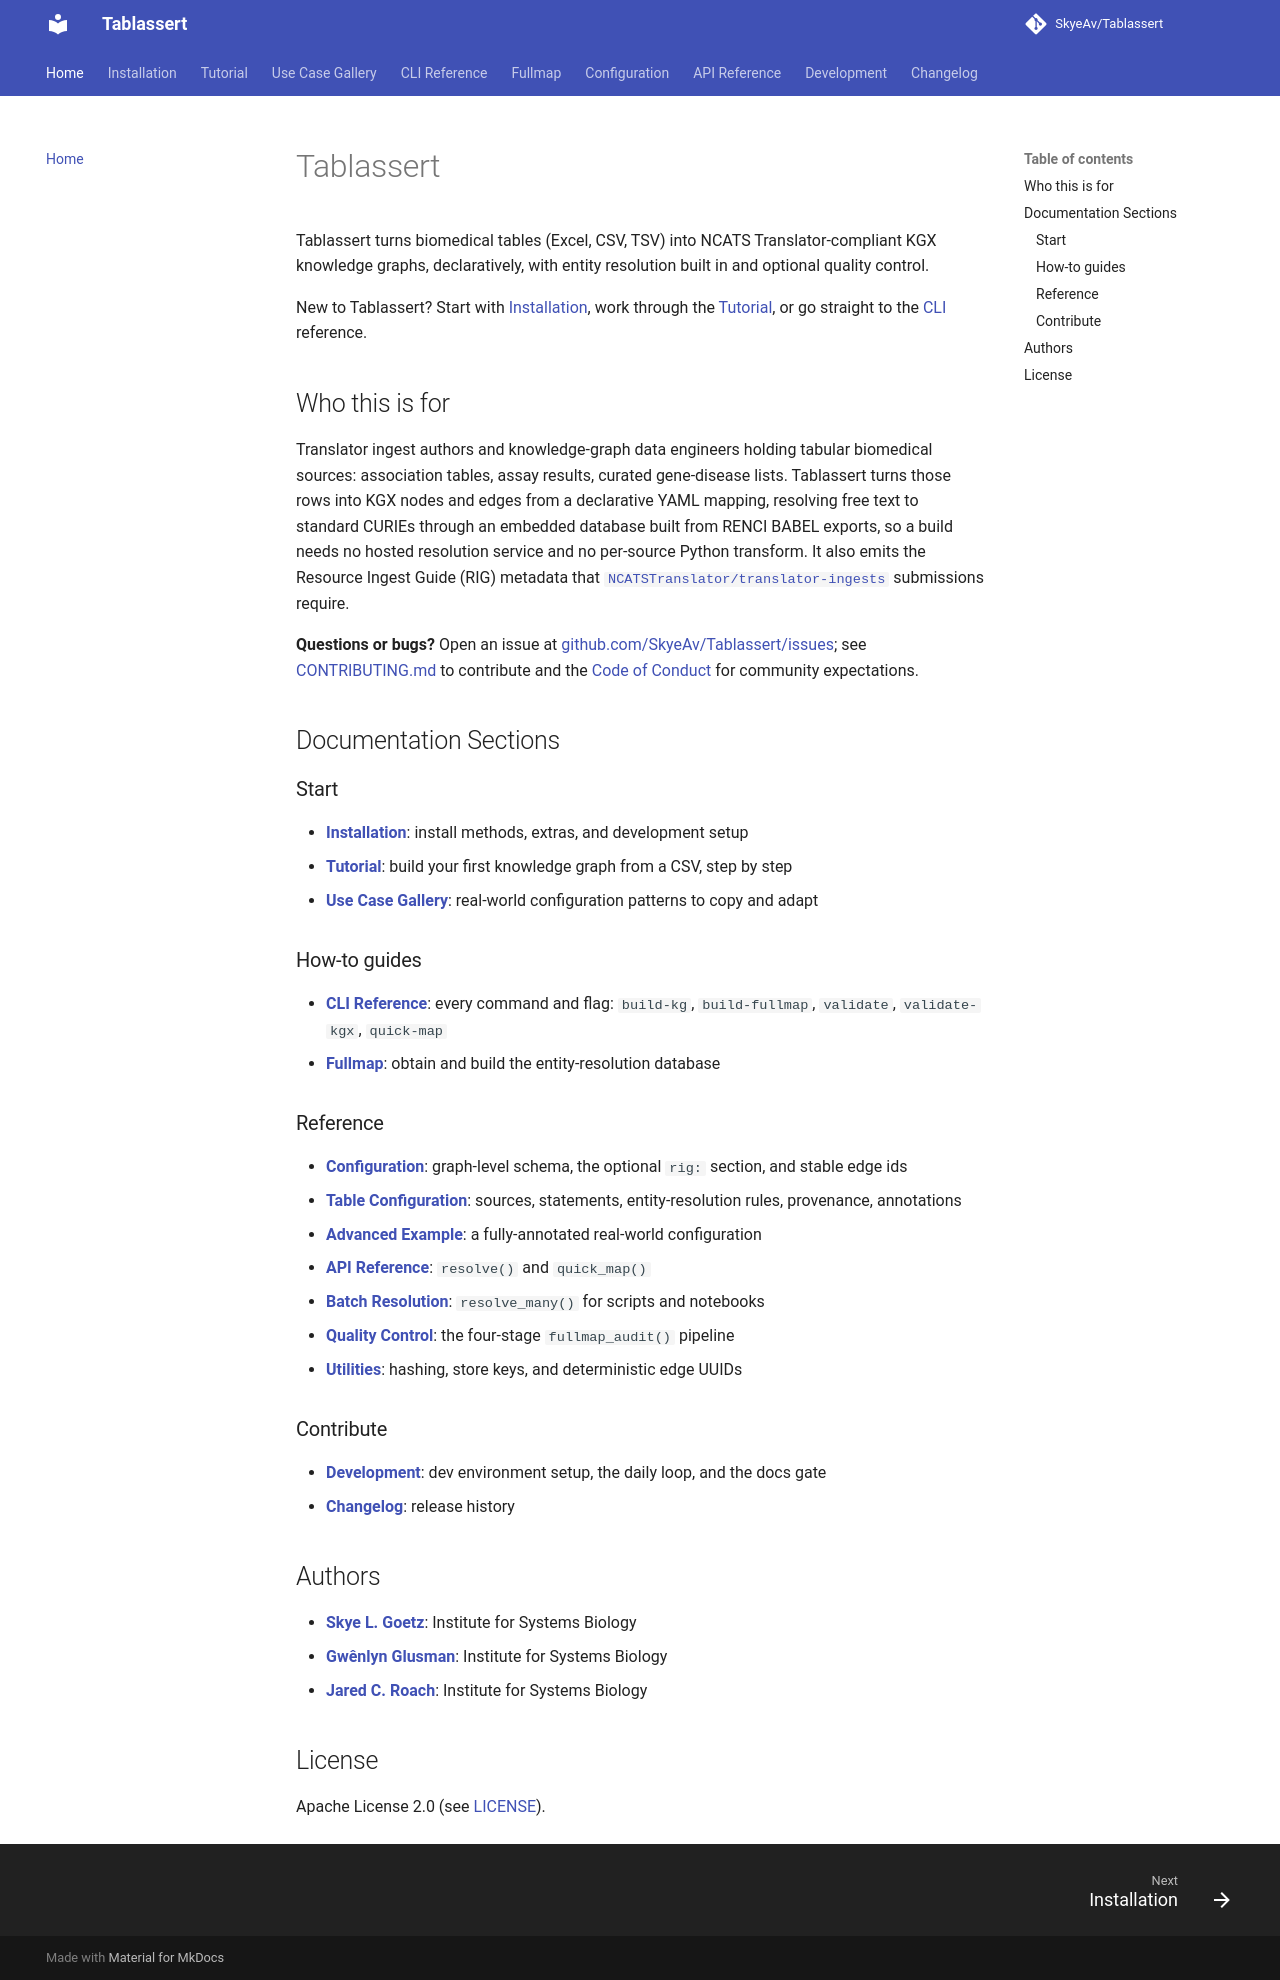

repository: SkyeAv/Tablassert · page: index.html · generator: mkdocs

# Tablassert

Tablassert turns biomedical tables (Excel, CSV, TSV) into NCATS Translator-compliant KGX knowledge
graphs, declaratively, with entity resolution built in and optional quality control.

New to Tablassert? Start with [Installation](installation.md), work through the
[Tutorial](tutorial.md), or go straight to the [CLI](cli.md) reference.

## Who this is for

Translator ingest authors and knowledge-graph data engineers holding tabular biomedical sources:
association tables, assay results, curated gene-disease lists. Tablassert turns those rows into
KGX nodes and edges from a declarative YAML mapping, resolving free text to standard CURIEs through
an embedded database built from RENCI BABEL exports, so a build needs no hosted resolution service
and no per-source Python transform. It also emits the Resource Ingest Guide (RIG) metadata that
[`NCATSTranslator/translator-ingests`](https://github.com/NCATSTranslator/translator-ingests)
submissions require.

**Questions or bugs?** Open an issue at
[github.com/SkyeAv/Tablassert/issues](https://github.com/SkyeAv/Tablassert/issues); see
[CONTRIBUTING.md](https://github.com/SkyeAv/Tablassert/blob/main/CONTRIBUTING.md) to contribute and the
[Code of Conduct](https://github.com/SkyeAv/Tablassert/blob/main/CODE_OF_CONDUCT.md) for community
expectations.

## Documentation Sections

### Start

- **[Installation](installation.md)**: install methods, extras, and development setup
- **[Tutorial](tutorial.md)**: build your first knowledge graph from a CSV, step by step
- **[Use Case Gallery](examples.md)**: real-world configuration patterns to copy and adapt

### How-to guides

- **[CLI Reference](cli.md)**: every command and flag: `build-kg`, `build-fullmap`, `validate`,
  `validate-kgx`, `quick-map`
- **[Fullmap](fullmap.md)**: obtain and build the entity-resolution database

### Reference

- **[Configuration](configuration/graph.md)**: graph-level schema, the optional `rig:` section, and stable edge ids
- **[Table Configuration](configuration/table.md)**: sources, statements, entity-resolution rules, provenance, annotations
- **[Advanced Example](configuration/advanced-example.md)**: a fully-annotated real-world configuration
- **[API Reference](api/fullmap.md)**: `resolve()` and `quick_map()`
- **[Batch Resolution](api/lib.md)**: `resolve_many()` for scripts and notebooks
- **[Quality Control](api/qc.md)**: the four-stage `fullmap_audit()` pipeline
- **[Utilities](api/utils.md)**: hashing, store keys, and deterministic edge UUIDs

### Contribute

- **[Development](development.md)**: dev environment setup, the daily loop, and the docs gate
- **[Changelog](changelog.md)**: release history

## Authors

- **[Skye Lane Goetz](mailto:sgoetz@isbscience.org)**: Institute for Systems Biology
- **[Gwênlyn Glusman](mailto:gglusman@isbscience.org)**: Institute for Systems Biology
- **[Jared C. Roach](mailto:jroach@isbscience.org)**: Institute for Systems Biology

## License

Apache License 2.0 (see [LICENSE](https://github.com/SkyeAv/Tablassert/blob/main/LICENSE)).
